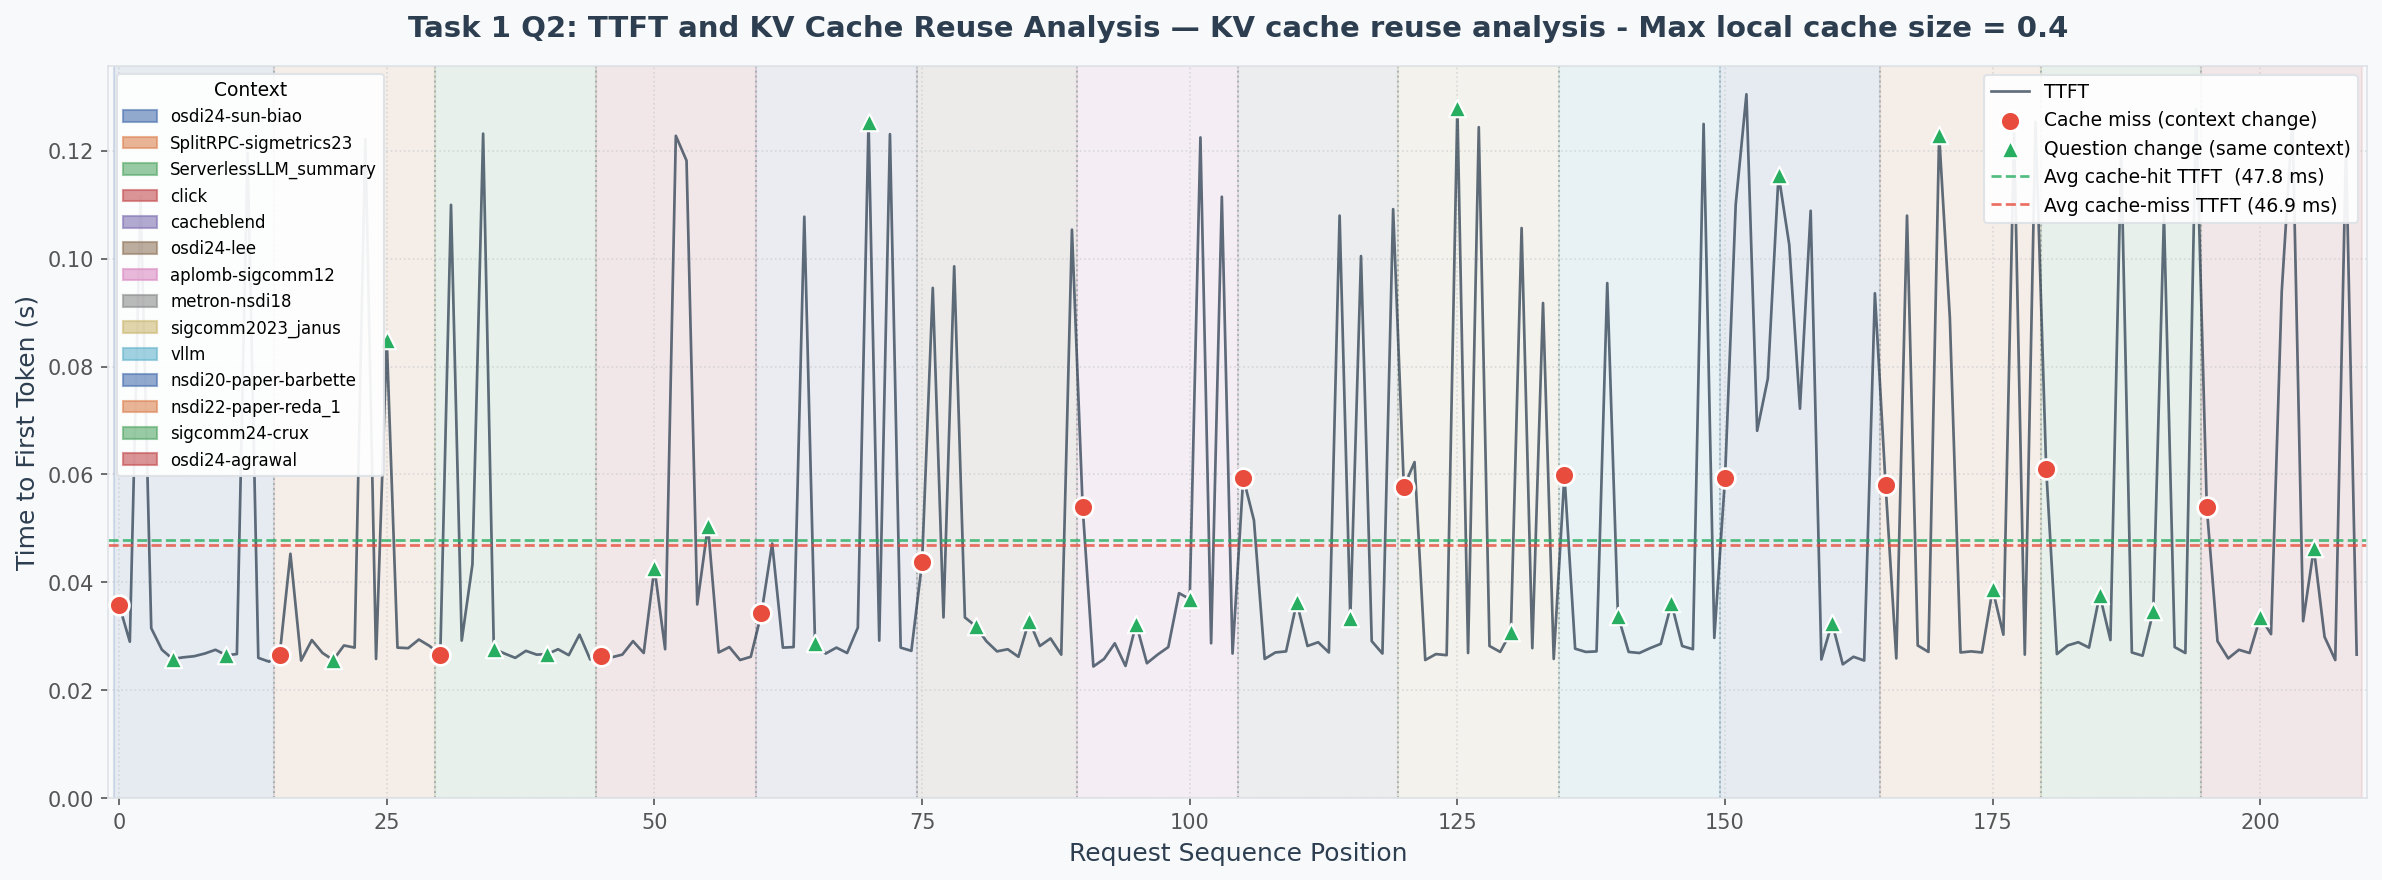

Source data for this figure (header and first rows):
request_id, context_id, question, token_length, context_tokens, ttft_s, total_latency_s, response_length, response_preview
0, osdi24-sun-biao, What is the main contribution of this pa…, 885, 876, 0.0358, 1.395, 629, The main contribution of this paper is t…
1, osdi24-sun-biao, What is the main contribution of this pa…, 885, 876, 0.029, 1.164, 492, The main contribution of this paper is t…
2, osdi24-sun-biao, What is the main contribution of this pa…, 885, 876, 0.1116, 0.5687, 235, The main contribution of this paper is t…
3, osdi24-sun-biao, What is the main contribution of this pa…, 885, 876, 0.0315, 0.4885, 231, The main contribution of this paper is t…
4, osdi24-sun-biao, What is the main contribution of this pa…, 885, 876, 0.0275, 0.4838, 231, The main contribution of this paper is t…
5, osdi24-sun-biao, Summarize the key findings in 2-3 senten…, 889, 876, 0.0258, 0.9953, 435, The key findings of the paper "Llumnix: …
6, osdi24-sun-biao, Summarize the key findings in 2-3 senten…, 889, 876, 0.0261, 1.084, 474, The key findings of the Llumnix paper ar…
7, osdi24-sun-biao, Summarize the key findings in 2-3 senten…, 889, 876, 0.0263, 0.8962, 361, The key findings from the Llumnix paper …
8, osdi24-sun-biao, Summarize the key findings in 2-3 senten…, 889, 876, 0.0268, 0.6896, 281, The key findings of Llumnix, a dynamic s…
9, osdi24-sun-biao, Summarize the key findings in 2-3 senten…, 889, 876, 0.0275, 0.0709, 21, The key findings are:
10, osdi24-sun-biao, What methodology or approach is proposed…, 883, 876, 0.0265, 0.5914, 295, The methodology proposed in the document…
11, osdi24-sun-biao, What methodology or approach is proposed…, 883, 876, 0.0267, 0.7448, 374, The methodology or approach proposed in …
12, osdi24-sun-biao, What methodology or approach is proposed…, 883, 876, 0.1197, 0.5057, 218, The methodology proposed in the paper is…
13, osdi24-sun-biao, What methodology or approach is proposed…, 883, 876, 0.026, 0.4167, 180, The methodology or approach proposed in …
14, osdi24-sun-biao, What methodology or approach is proposed…, 883, 876, 0.0253, 0.537, 266, The methodology or approach proposed in …
15, SplitRPC-sigmetrics23, What are the key performance metrics rep…, 792, 784, 0.0266, 0.1294, 61, The key performance metrics reported in …
16, SplitRPC-sigmetrics23, What are the key performance metrics rep…, 792, 784, 0.0453, 0.1428, 57, The key performance metrics reported in …
17, SplitRPC-sigmetrics23, What are the key performance metrics rep…, 792, 784, 0.0255, 0.1228, 57, The key performance metrics reported in …
18, SplitRPC-sigmetrics23, What are the key performance metrics rep…, 792, 784, 0.0293, 0.1882, 57, The key performance metrics reported in …
19, SplitRPC-sigmetrics23, What are the key performance metrics rep…, 792, 784, 0.0269, 0.125, 61, The key performance metrics reported in …
20, SplitRPC-sigmetrics23, What is the main contribution of this pa…, 793, 784, 0.0256, 0.9433, 443, The main contribution of this paper is t…
21, SplitRPC-sigmetrics23, What is the main contribution of this pa…, 793, 784, 0.0283, 0.9459, 443, The main contribution of this paper is t…
22, SplitRPC-sigmetrics23, What is the main contribution of this pa…, 793, 784, 0.0279, 0.9411, 454, The main contribution of this paper is t…
23, SplitRPC-sigmetrics23, What is the main contribution of this pa…, 793, 784, 0.1222, 0.4377, 171, The main contribution of this paper is t…
24, SplitRPC-sigmetrics23, What is the main contribution of this pa…, 793, 784, 0.0258, 0.5698, 252, The main contribution of the paper "Spli…
25, SplitRPC-sigmetrics23, What future work do the authors suggest?, 792, 784, 0.085, 0.7599, 382, The authors suggest that future work cou…
26, SplitRPC-sigmetrics23, What future work do the authors suggest?, 792, 784, 0.0279, 0.5709, 254, The authors suggest that their design ca…
27, SplitRPC-sigmetrics23, What future work do the authors suggest?, 792, 784, 0.0278, 0.2899, 161, The authors suggest extending the SplitR…
28, SplitRPC-sigmetrics23, What future work do the authors suggest?, 792, 784, 0.0294, 0.9556, 453, The authors suggest that future work cou…
29, SplitRPC-sigmetrics23, What future work do the authors suggest?, 792, 784, 0.0282, 1.074, 511, The authors suggest that future work cou…
30, ServerlessLLM_summary, What datasets or benchmarks were used fo…, 610, 601, 0.0266, 0.376, 187, The document mentions that "Comprehensiv…
31, ServerlessLLM_summary, What datasets or benchmarks were used fo…, 610, 601, 0.11, 0.9041, 425, The document does not explicitly mention…
32, ServerlessLLM_summary, What datasets or benchmarks were used fo…, 610, 601, 0.0292, 0.6497, 333, For evaluation, the document mentions th…
33, ServerlessLLM_summary, What datasets or benchmarks were used fo…, 610, 601, 0.0433, 0.7131, 348, The document mentions "Comprehensive ben…
34, ServerlessLLM_summary, What datasets or benchmarks were used fo…, 610, 601, 0.1232, 0.7937, 342, The document mentions that comprehensive…
35, ServerlessLLM_summary, What trade-offs does the proposed soluti…, 610, 601, 0.0277, 0.2117, 87, The proposed solution, ServerlessLLM, in…
36, ServerlessLLM_summary, What trade-offs does the proposed soluti…, 610, 601, 0.0268, 0.394, 167, The proposed solution, ServerlessLLM, in…
37, ServerlessLLM_summary, What trade-offs does the proposed soluti…, 610, 601, 0.026, 0.1991, 81, The proposed solution, ServerlessLLM, in…
38, ServerlessLLM_summary, What trade-offs does the proposed soluti…, 610, 601, 0.0273, 0.1784, 70, The proposed solution, ServerlessLLM, in…
39, ServerlessLLM_summary, What trade-offs does the proposed soluti…, 610, 601, 0.0266, 1.142, 576, The proposed solution, ServerlessLLM, in…
40, ServerlessLLM_summary, What methodology or approach is proposed…, 608, 601, 0.0267, 0.5677, 258, The methodology or approach proposed in …
41, ServerlessLLM_summary, What methodology or approach is proposed…, 608, 601, 0.0276, 0.4723, 221, The methodology proposed in the document…
42, ServerlessLLM_summary, What methodology or approach is proposed…, 608, 601, 0.0265, 0.5809, 257, The methodology or approach proposed in …
43, ServerlessLLM_summary, What methodology or approach is proposed…, 608, 601, 0.0303, 0.3445, 165, The methodology proposed in the document…
44, ServerlessLLM_summary, What methodology or approach is proposed…, 608, 601, 0.0257, 0.3612, 177, The methodology or approach proposed in …
45, click, How does this paper relate to network sy…, 685, 673, 0.0263, 0.8615, 477, This paper discusses the Click modular r…
46, click, How does this paper relate to network sy…, 685, 673, 0.0261, 1.361, 721, This paper discusses the Click Modular R…
47, click, How does this paper relate to network sy…, 685, 673, 0.0266, 0.5697, 320, This paper, titled "The Click Modular Ro…
48, click, How does this paper relate to network sy…, 685, 673, 0.0291, 1.071, 574, The paper "The Click Modular Router" dis…
49, click, How does this paper relate to network sy…, 685, 673, 0.0269, 1.654, 865, This paper relates to network systems an…
50, click, What future work do the authors suggest?, 681, 673, 0.0427, 0.1271, 52, The authors suggest that future work cou…
51, click, What future work do the authors suggest?, 681, 673, 0.0276, 1.038, 559, The authors suggest that future work sho…
52, click, What future work do the authors suggest?, 681, 673, 0.1228, 0.2985, 90, The authors suggest future work in the a…
53, click, What future work do the authors suggest?, 681, 673, 0.1182, 0.9123, 425, The authors suggest that future work cou…
54, click, What future work do the authors suggest?, 681, 673, 0.0359, 0.137, 55, The authors suggest future work in the f…
55, click, Describe the experimental setup used in …, 682, 673, 0.0505, 0.8791, 405, The experimental setup for this paper in…
56, click, Describe the experimental setup used in …, 682, 673, 0.027, 1.33, 608, The experimental setup used in this pape…
57, click, Describe the experimental setup used in …, 682, 673, 0.028, 0.5413, 247, Unfortunately, I don't have any specific…
58, click, Describe the experimental setup used in …, 682, 673, 0.0256, 0.8232, 347, The experimental setup used in this pape…
59, click, Describe the experimental setup used in …, 682, 673, 0.0262, 1.901, 956, The paper does not provide specific deta…
... 150 more rows
